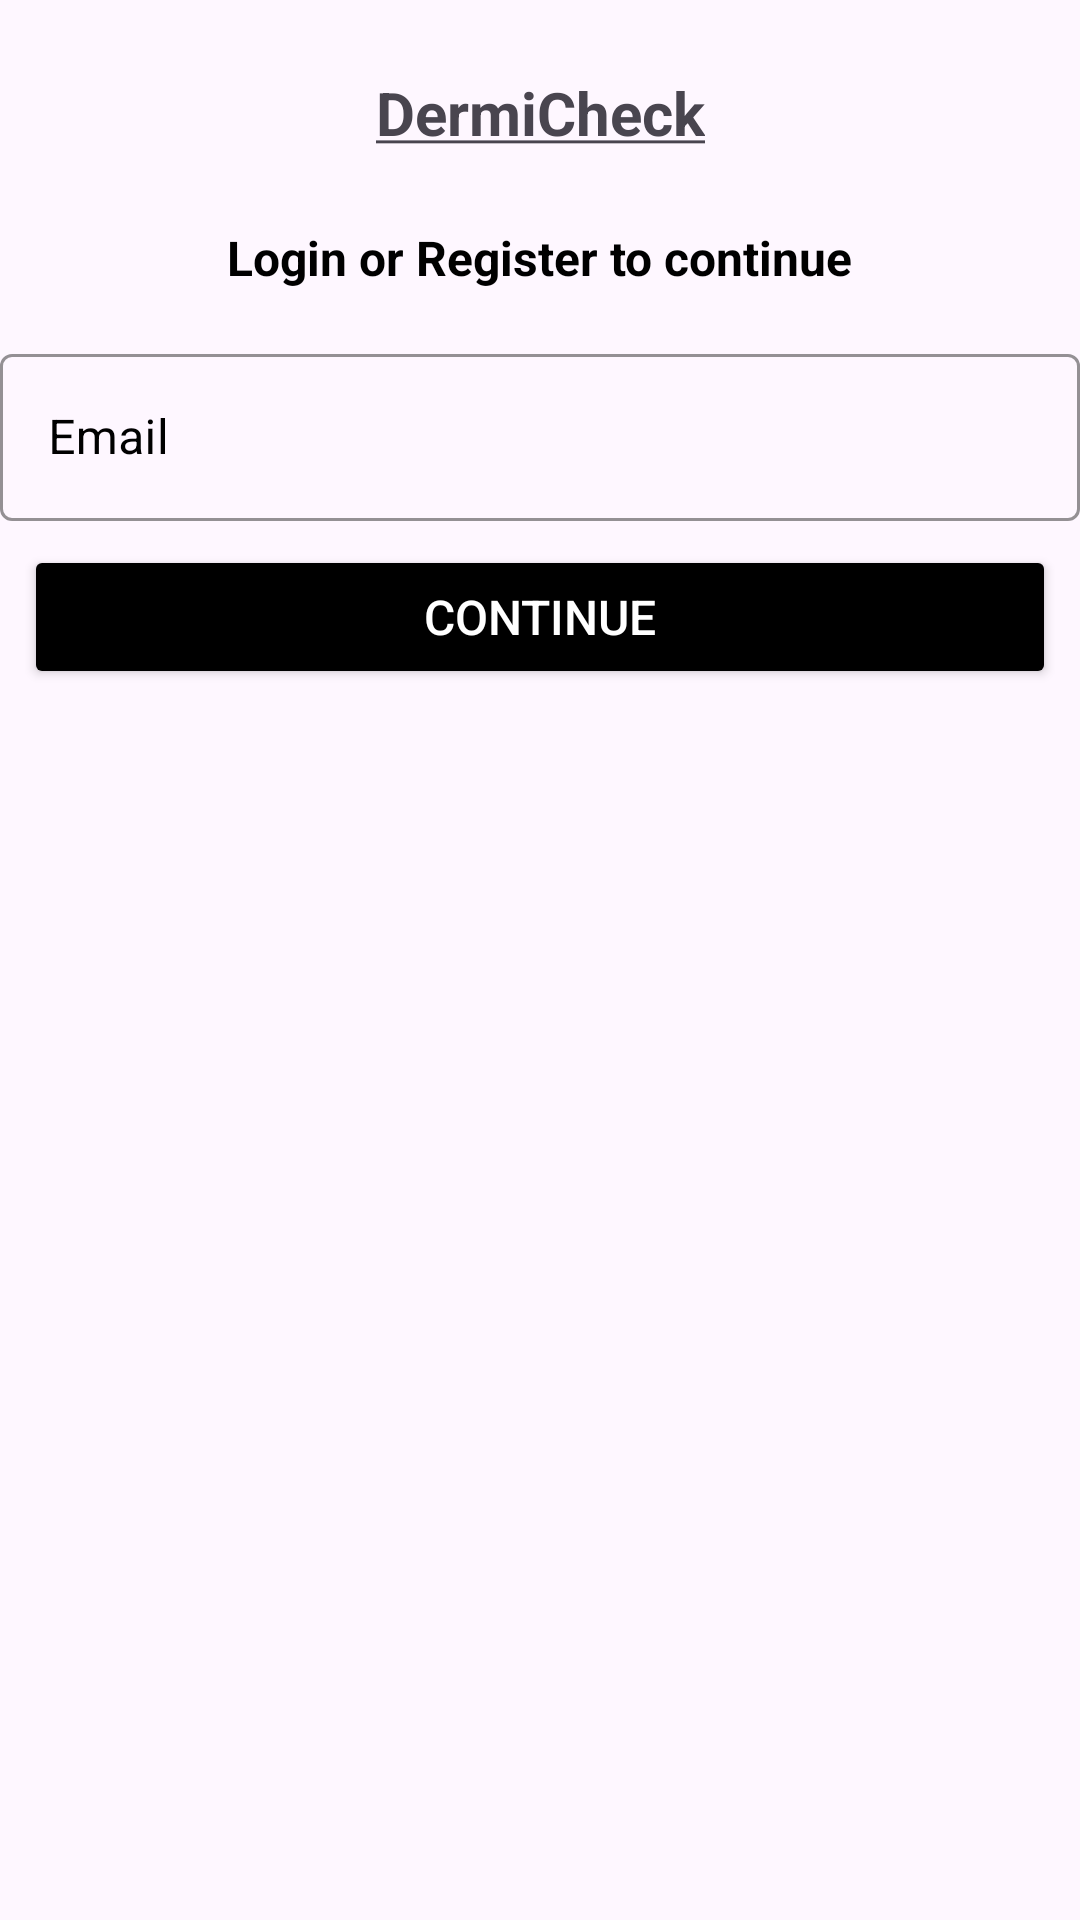

Layout XML and referenced resources for this Android screen:
<!-- AndroidManifest.xml: application theme Theme.MasterStack23 -->
<!-- res/layout/fragment_login_with_email.xml -->
<?xml version="1.0" encoding="utf-8"?>
<ScrollView xmlns:android="http://schemas.android.com/apk/res/android"
    xmlns:app="http://schemas.android.com/apk/res-auto"
    xmlns:tools="http://schemas.android.com/tools"
    android:layout_width="match_parent"
    android:layout_height="match_parent"
    android:fillViewport="true">

    <androidx.constraintlayout.widget.ConstraintLayout

        android:layout_width="match_parent"
        android:layout_height="wrap_content"
        tools:context=".ui.LoginWithEmailFragment">

        <TextView
            android:id="@+id/appName"
            style="@style/AppNameBold"
            android:layout_width="wrap_content"
            android:layout_height="wrap_content"
            android:layout_marginTop="24dp"
            android:text="@string/app_name_underline"
            android:textSize="20sp"
            app:layout_constraintEnd_toEndOf="parent"
            app:layout_constraintHorizontal_bias="0.5"
            app:layout_constraintStart_toStartOf="parent"
            app:layout_constraintTop_toTopOf="parent" />

        <TextView
            android:id="@+id/loginSlogan"
            android:layout_width="wrap_content"
            android:layout_height="wrap_content"
            android:layout_marginTop="24dp"
            android:text="Login or Register to continue"
            android:textColor="@color/black"
            android:textSize="16sp"
            android:textStyle="bold"
            app:layout_constraintEnd_toEndOf="parent"
            app:layout_constraintHorizontal_bias="0.5"
            app:layout_constraintStart_toStartOf="parent"
            app:layout_constraintTop_toBottomOf="@id/appName"
            tools:ignore="HardcodedText" />

        <com.google.android.material.textfield.TextInputLayout
            android:id="@+id/loginEMailEditTextLayout"
            style="@style/Widget.MaterialComponents.TextInputLayout.OutlinedBox"
            android:layout_width="match_parent"
            android:layout_height="wrap_content"
            android:layout_marginTop="16dp"
            android:hint="Email"
            android:textColorHint="@color/black"
            app:boxStrokeColor="@color/colorPrimary"
            app:endIconMode="clear_text"
            app:helperTextTextColor="#a4161a"
            app:hintTextColor="@color/colorPrimary"
            app:layout_constraintBottom_toBottomOf="parent"
            app:layout_constraintEnd_toEndOf="parent"
            app:layout_constraintStart_toStartOf="parent"
            app:layout_constraintTop_toBottomOf="@id/loginSlogan"
            app:layout_constraintVertical_bias="0"
            app:startIconDrawable="@drawable/ic_email"
            tools:ignore="HardcodedText">

            <com.google.android.material.textfield.TextInputEditText
                android:id="@+id/loginEMailEditText"
                android:layout_width="match_parent"
                android:layout_height="wrap_content"
                android:inputType="textEmailAddress"
                android:lines="1"
                android:scrollHorizontally="true"
                android:singleLine="true"
                android:textSize="16sp"
                tools:ignore="TextContrastCheck,VisualLintTextFieldSize" />

        </com.google.android.material.textfield.TextInputLayout>

        <Button
            android:id="@+id/loginContinueButton"
            android:layout_width="match_parent"
            android:layout_height="wrap_content"
            android:layout_margin="8dp"
            android:backgroundTint="@color/black"
            android:text="CONTINUE"
            android:textColor="@color/white"
            android:textSize="16sp"
            app:cornerRadius="12dp"
            app:layout_constraintBottom_toBottomOf="parent"
            app:layout_constraintEnd_toEndOf="parent"
            app:layout_constraintStart_toStartOf="parent"
            app:layout_constraintTop_toBottomOf="@+id/loginEMailEditTextLayout"
            app:layout_constraintVertical_bias="0"
            tools:ignore="HardcodedText,VisualLintButtonSize" />

        
        
        
        
        
        
        
        
        
        
        
        
        
        
        
        
        
        
        

    </androidx.constraintlayout.widget.ConstraintLayout>

</ScrollView>
<!-- resources referenced by this layout -->
<resources>
  <color name="black">#FF000000</color>
  <color name="colorPrimary">#2196F3</color>
  <color name="white">#FFFFFFFF</color>
  <string name="app_name_underline"><u>DermiCheck</u></string>
  <style name="AppNameBold">
  
          <item name="android:textStyle">bold</item>
      </style>
  <style name="Theme.MasterStack23" parent="Base.Theme.MasterStack23" />
  <style name="Base.Theme.MasterStack23" parent="Theme.Material3.Light.NoActionBar">
  
          <item name="android:forceDarkAllowed">false</item>
  
          <item name="colorPrimary">@color/colorPrimary</item>
          <item name="colorPrimaryDark">@color/colorPrimary</item>
          <item name="colorAccent">@color/black</item>
  
      </style>
</resources>
